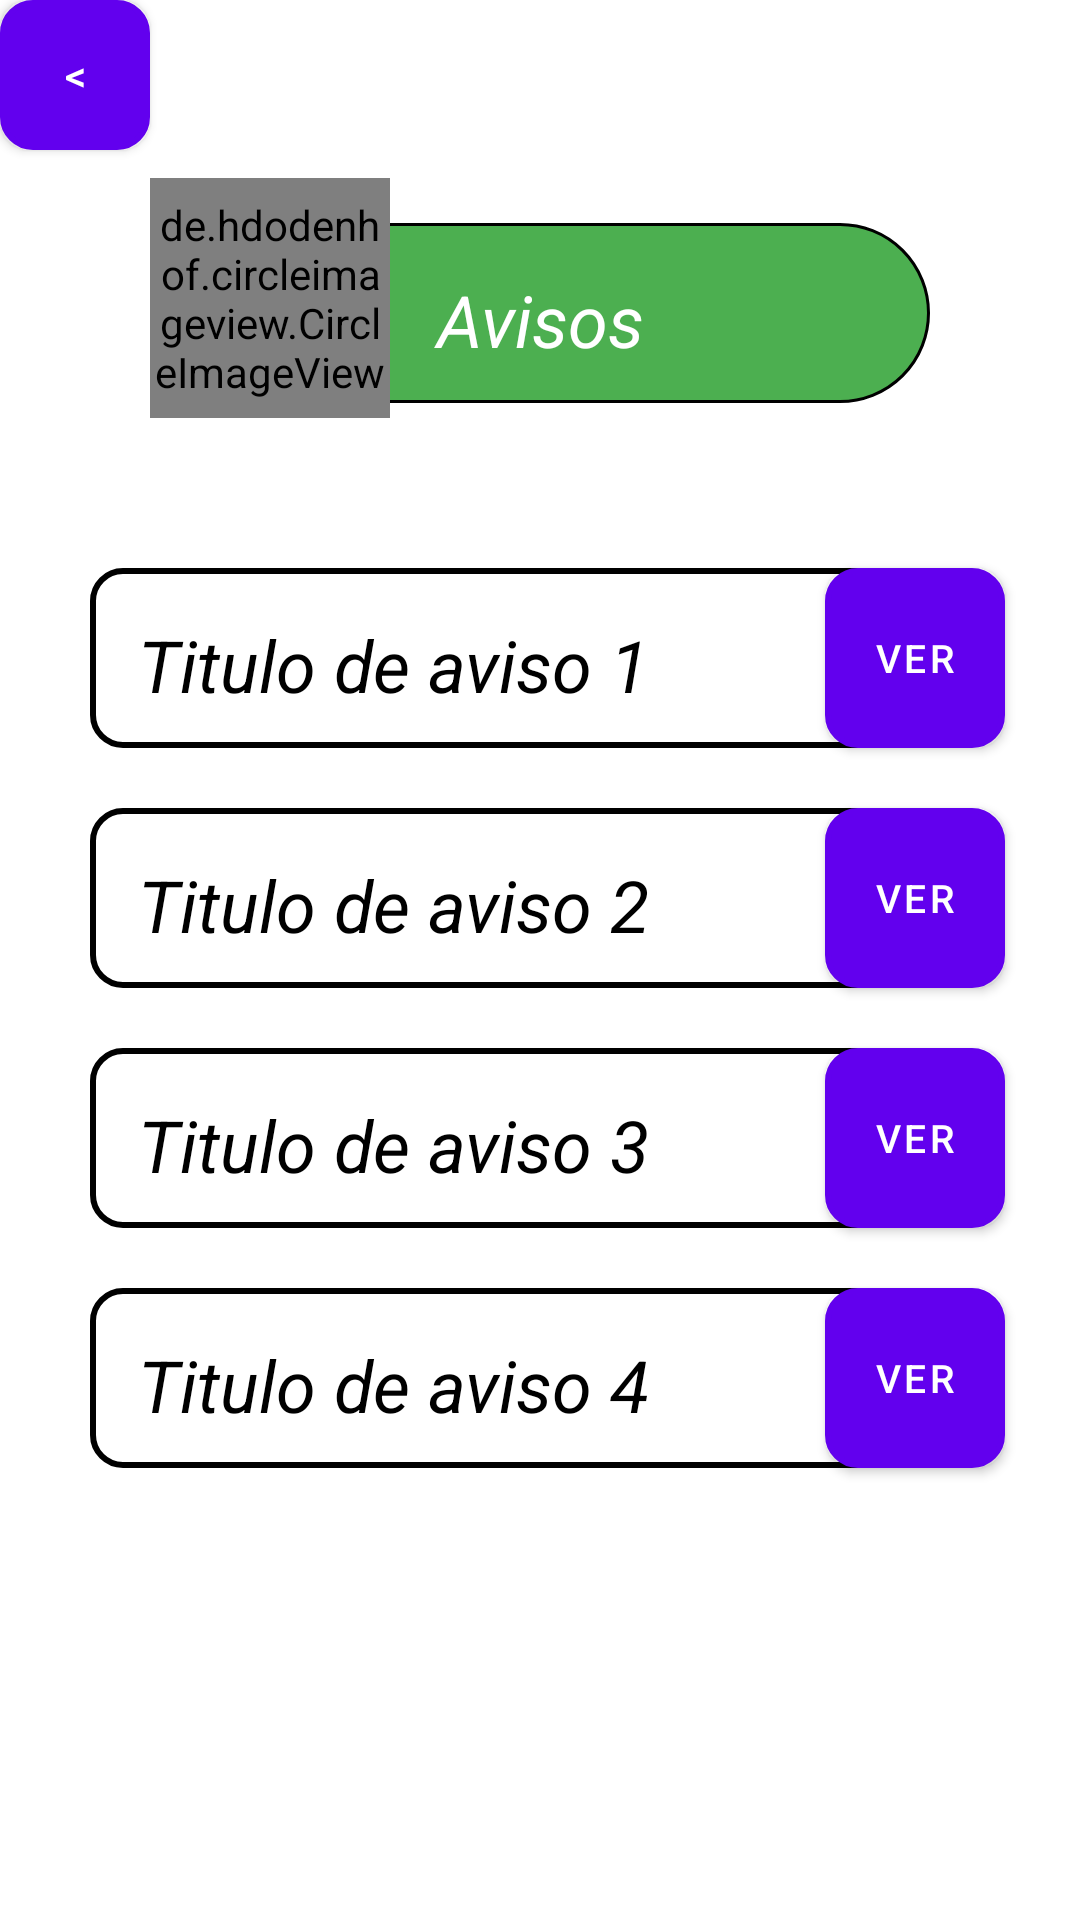

Produce the Android XML layout that renders to this screen, including the resource entries it uses.
<!-- AndroidManifest.xml: application theme Theme.HeyVisitas -->
<!-- res/layout/activity_notices_resp.xml -->
<?xml version="1.0" encoding="utf-8"?>
<androidx.constraintlayout.widget.ConstraintLayout xmlns:android="http://schemas.android.com/apk/res/android"
    xmlns:tools="http://schemas.android.com/tools"
    android:layout_width="match_parent"
    android:layout_height="match_parent"
    xmlns:app="http://schemas.android.com/apk/res-auto">

    <Button
        android:id="@+id/btnBack"
        android:layout_width="50dp"
        android:layout_height="50dp"
        android:text="@string/back"
        android:background="@drawable/border_radius"
        app:layout_constraintLeft_toLeftOf="parent"
        app:layout_constraintTop_toTopOf="parent"
        />

    <TextView
        android:id="@+id/tvHeybanco"
        android:layout_width="wrap_content"
        android:layout_height="wrap_content"
        android:gravity="center"
        android:padding="16dp"
        android:textColor="@color/white"
        android:textSize="24sp"
        android:textStyle="italic"
        android:text="Hey Banco"
        app:layout_constraintLeft_toLeftOf="parent"
        app:layout_constraintRight_toRightOf="parent"
        app:layout_constraintTop_toTopOf="parent" />

    <TextView
        android:id="@+id/tvVisit"
        android:layout_width="0dp"
        android:layout_height="60dp"
        android:layout_marginLeft="50dp"
        android:layout_marginTop="10dp"
        android:layout_marginRight="50dp"
        android:background="@drawable/home_border_radius"
        android:gravity="center|center_horizontal|center_vertical"
        android:padding="16dp"
        android:text="Avisos"
        android:textColor="@color/white"
        android:textSize="24sp"
        android:textStyle="italic"
        app:layout_constraintLeft_toLeftOf="parent"
        app:layout_constraintRight_toRightOf="parent"
        app:layout_constraintTop_toBottomOf="@+id/tvHeybanco" />

    <de.hdodenhof.circleimageview.CircleImageView
        android:id="@+id/ivCircle"
        android:layout_width="80dp"
        android:layout_height="80dp"
        android:src="@mipmap/avisos"
        app:layout_constraintBottom_toBottomOf="@+id/tvVisit"
        app:layout_constraintStart_toStartOf="@+id/tvVisit"
        app:layout_constraintTop_toBottomOf="@+id/tvHeybanco" />

    <TextView
        android:id="@+id/tvMessage"
        android:layout_width="300dp"
        android:layout_height="60dp"
        android:layout_marginTop="50dp"
        android:padding="16dp"
        android:textSize="24sp"
        android:textStyle="italic"
        android:textColor="@color/black"
        android:text="Titulo de aviso 1"
        app:layout_constraintTop_toBottomOf="@+id/ivCircle"
        app:layout_constraintLeft_toLeftOf="parent"
        app:layout_constraintRight_toRightOf="parent"
        android:background="@drawable/border_radius"
        />

    <Button
        android:id="@+id/btnSend"
        android:layout_width="60dp"
        android:layout_height="60dp"
        android:text="ver"
        android:textSize="13sp"
        android:layout_marginTop="50dp"
        android:layout_marginEnd="25dp"
        android:textColor="@color/white"
        android:background="@drawable/border_radius"
        app:layout_constraintRight_toRightOf="parent"
        app:layout_constraintTop_toBottomOf="@+id/ivCircle"
        />

    <TextView
        android:id="@+id/tvMessage2"
        android:layout_width="300dp"
        android:layout_height="60dp"
        android:layout_marginTop="20dp"
        android:padding="16dp"
        android:textSize="24sp"
        android:textStyle="italic"
        android:textColor="@color/black"
        android:text="Titulo de aviso 2"
        app:layout_constraintTop_toBottomOf="@+id/btnSend"
        app:layout_constraintLeft_toLeftOf="parent"
        app:layout_constraintRight_toRightOf="parent"
        android:background="@drawable/border_radius"
        />

    <Button
        android:id="@+id/btnSee2"
        android:layout_width="60dp"
        android:layout_height="60dp"
        android:layout_marginTop="20dp"
        android:layout_marginEnd="25dp"
        android:background="@drawable/border_radius"
        android:text="ver"
        android:textSize="13sp"
        android:textColor="@color/white"
        app:layout_constraintRight_toRightOf="parent"
        app:layout_constraintTop_toBottomOf="@+id/btnSend" />

    <TextView
        android:id="@+id/tvMessage3"
        android:layout_width="300dp"
        android:layout_height="60dp"
        android:layout_marginTop="20dp"
        android:padding="16dp"
        android:textSize="24sp"
        android:textStyle="italic"
        android:textColor="@color/black"
        android:text="Titulo de aviso 3"
        app:layout_constraintTop_toBottomOf="@+id/btnSee2"
        app:layout_constraintLeft_toLeftOf="parent"
        app:layout_constraintRight_toRightOf="parent"
        android:background="@drawable/border_radius"
        />

    <Button
        android:id="@+id/btnSee3"
        android:layout_width="60dp"
        android:layout_height="60dp"
        android:text="ver"
        android:textSize="13sp"
        android:layout_marginTop="20dp"
        android:layout_marginEnd="25dp"
        android:textColor="@color/white"
        android:background="@drawable/border_radius"
        app:layout_constraintRight_toRightOf="parent"
        app:layout_constraintTop_toBottomOf="@+id/btnSee2"
        />
    <TextView
        android:id="@+id/tvMessage4"
        android:layout_width="300dp"
        android:layout_height="60dp"
        android:layout_marginTop="20dp"
        android:padding="16dp"
        android:textSize="24sp"
        android:textStyle="italic"
        android:textColor="@color/black"
        android:text="Titulo de aviso 4"
        app:layout_constraintTop_toBottomOf="@+id/btnSee3"
        app:layout_constraintLeft_toLeftOf="parent"
        app:layout_constraintRight_toRightOf="parent"
        android:background="@drawable/border_radius"
        />

    <Button
        android:id="@+id/btnSee4"
        android:layout_width="60dp"
        android:layout_height="60dp"
        android:text="ver"
        android:textSize="13sp"
        android:layout_marginTop="20dp"
        android:layout_marginEnd="25dp"
        android:textColor="@color/white"
        android:background="@drawable/border_radius"
        app:layout_constraintRight_toRightOf="parent"
        app:layout_constraintTop_toBottomOf="@+id/btnSee3"
        />


</androidx.constraintlayout.widget.ConstraintLayout>
<!-- resources referenced by this layout -->
<resources>
  <color name="black">#FF000000</color>
  <color name="white">#FFFFFFFF</color>
  <!-- drawable border_radius (drawable) -->
  <?xml version="1.0" encoding="utf-8"?>
  <shape xmlns:android="http://schemas.android.com/apk/res/android" android:shape="rectangle">
      <solid android:color="#ffffff"/>
  
      <stroke android:width="2dp"
          android:color="@color/black" />
  
      <padding android:left="1dp"
          android:top="1dp"
          android:right="1dp"
          android:bottom="1dp"/>
  
      <corners android:radius="30px"/>
  </shape>
  <!-- drawable home_border_radius (drawable) -->
  <?xml version="1.0" encoding="utf-8"?>
  <shape xmlns:android="http://schemas.android.com/apk/res/android" android:shape="rectangle">
      <solid android:color="@color/button_green"/>
  
      <stroke android:width="1dp"
          android:color="@color/black" />
  
      <padding android:left="10dp"
          android:top="10dp"
          android:right="10dp"
          android:bottom="10dp"/>
  
      <corners android:radius="150px"/>
  </shape>
  <!-- mipmap avisos (mipmap-anydpi-v26) -->
  <?xml version="1.0" encoding="utf-8"?>
  <adaptive-icon xmlns:android="http://schemas.android.com/apk/res/android">
      <background android:drawable="@color/avisos_background"/>
      <foreground android:drawable="@mipmap/avisos_foreground"/>
  </adaptive-icon>
  <string name="back">\u003c</string>
  <style name="Theme.HeyVisitas" parent="Theme.MaterialComponents.DayNight.DarkActionBar">
          
          <item name="colorPrimary">@color/purple_500</item>
          <item name="colorPrimaryVariant">@color/purple_700</item>
          <item name="colorOnPrimary">@color/white</item>
          
          <item name="colorSecondary">@color/teal_200</item>
          <item name="colorSecondaryVariant">@color/teal_700</item>
          <item name="colorOnSecondary">@color/black</item>
          
          <item name="android:statusBarColor">?attr/colorPrimaryVariant</item>
          
      </style>
  <color name="button_green">#4caf50</color>
  <color name="avisos_background">#F9FAF9</color>
  <color name="purple_500">#FF6200EE</color>
  <color name="purple_700">#FF3700B3</color>
  <color name="teal_200">#FF03DAC5</color>
  <color name="teal_700">#FF018786</color>
</resources>
